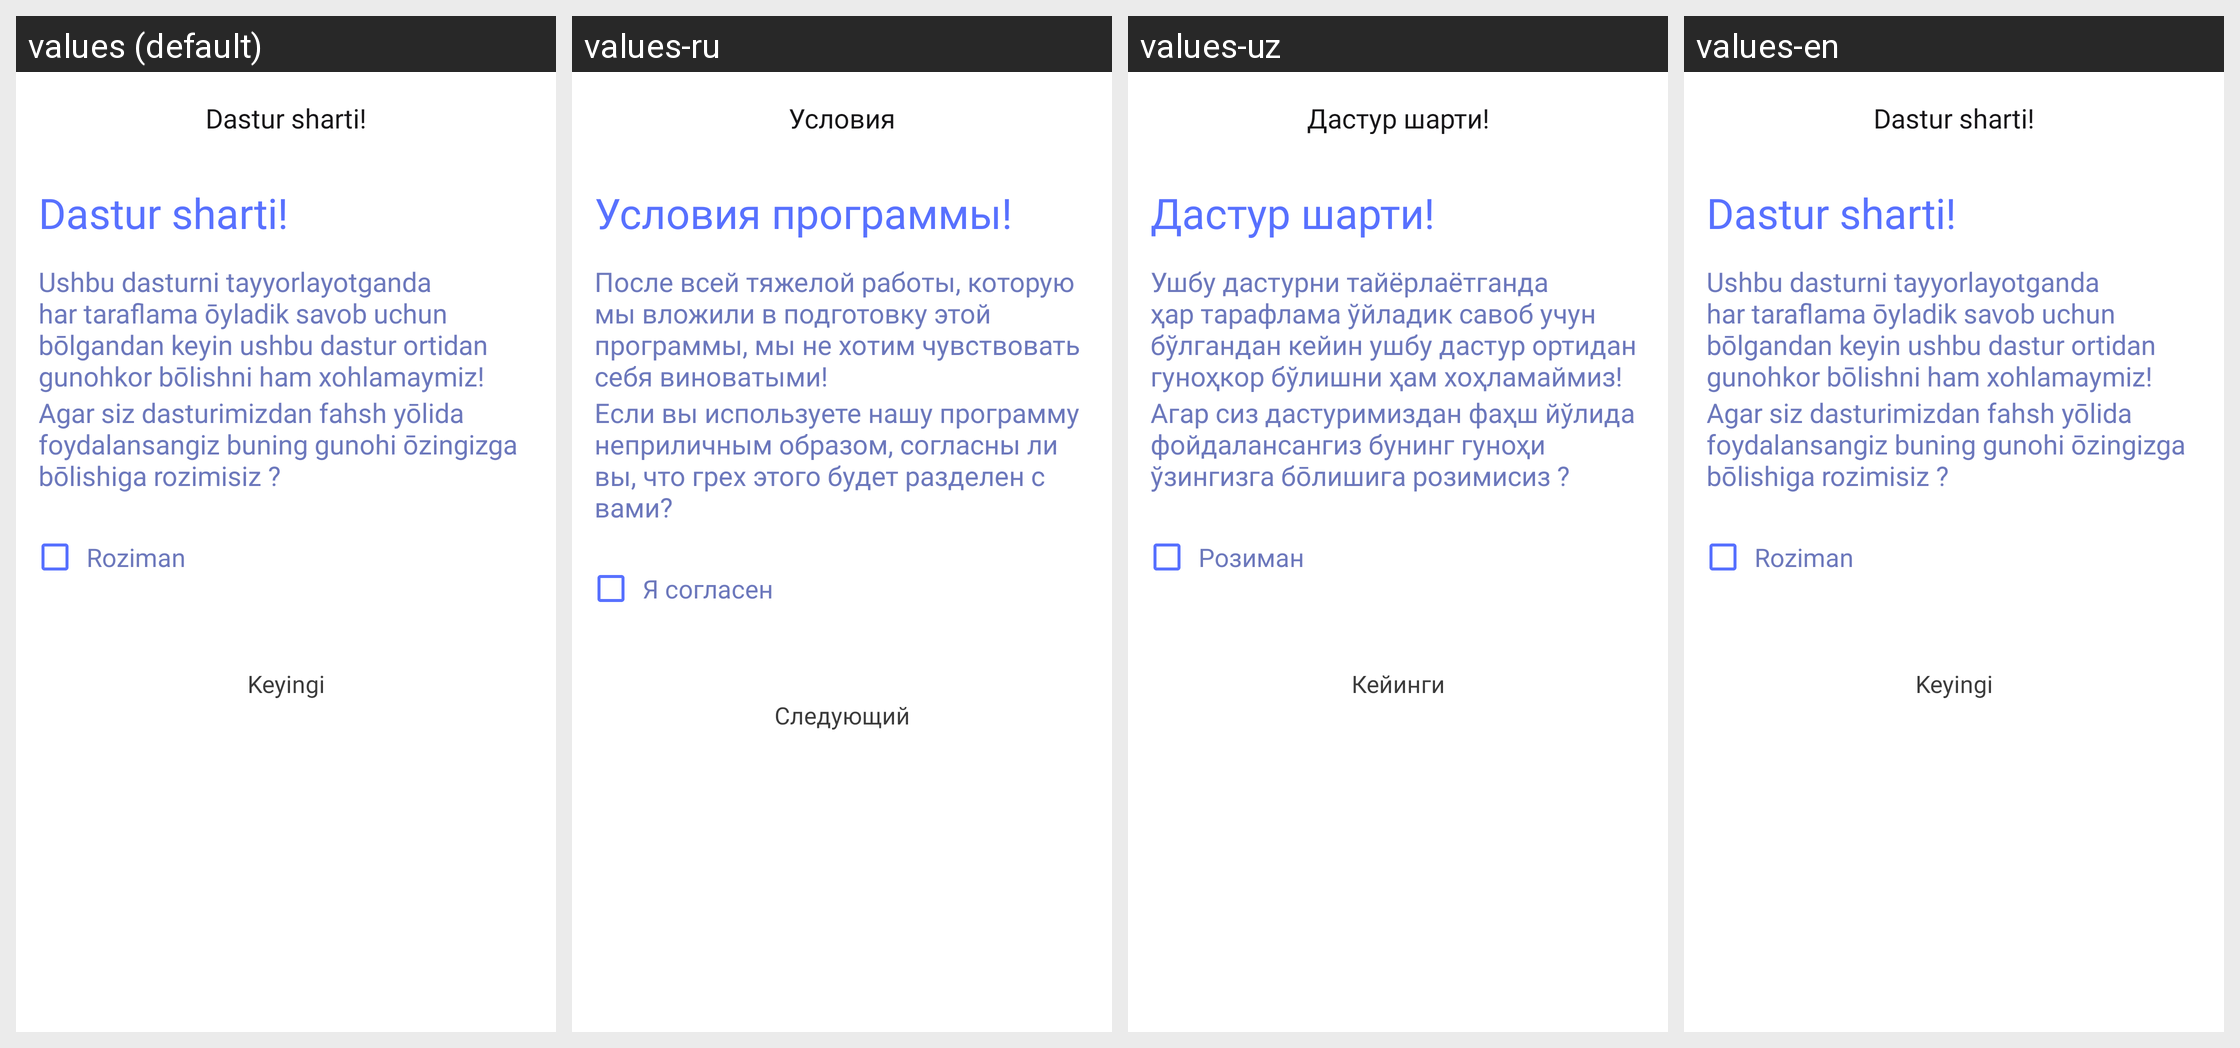

The Android screen above is rendered under several locales of the same app. Produce the string resources it draws, with the default and per-locale values.
Android screen res/layout/activity_terms.xml rendered under 4 locales, left to right: values (default), values-ru, values-uz, values-en. Device: Nexus 5 (rendered at 1080×1920; each locale shown at half size, 540×960, under a caption strip naming it); theme Theme.SovchiUz.
Strings drawn on this screen, with the default value and each locale's value (text and hints the layout hard-codes, and strings that could not be matched under every locale, appear in the picture but are not listed):

program_condition
  values: Dastur sharti!
  values-ru: Условия программы!
  values-uz: Дастур шарти!
  values-en: Dastur sharti!

condition_1
  values: Ushbu dasturni tayyorlayotganda har taraflama ōyladik savob uchun bōlgandan keyin ushbu dastur ortidan gunohkor bōlishni ham xohlamaymiz!
  values-ru: После всей тяжелой работы, которую мы вложили в подготовку этой программы, мы не хотим чувствовать себя виноватыми!
  values-uz: Ушбу дастурни тайёрлаётганда ҳар тарафлама ўйладик савоб учун бўлгандан кейин ушбу дастур ортидан гуноҳкор бўлишни ҳам хоҳламаймиз!
  values-en: Ushbu dasturni tayyorlayotganda har taraflama ōyladik savob uchun bōlgandan keyin ushbu dastur ortidan gunohkor bōlishni ham xohlamaymiz!

condition_2
  values: Agar siz dasturimizdan fahsh yōlida foydalansangiz buning gunohi ōzingizga bōlishiga rozimisiz ?
  values-ru: Если вы используете нашу программу неприличным образом, согласны ли вы, что грех этого будет разделен с вами?
  values-uz: Агар сиз дастуримиздан фаҳш йўлида фойдалансангиз бунинг гуноҳи ўзингизга бōлишига розимисиз ?
  values-en: Agar siz dasturimizdan fahsh yōlida foydalansangiz buning gunohi ōzingizga bōlishiga rozimisiz ?

agree
  values: Roziman
  values-ru: Я согласен
  values-uz: Розиман
  values-en: Roziman

next
  values: Keyingi
  values-ru: Следующий
  values-uz: Кейинги
  values-en: Keyingi
